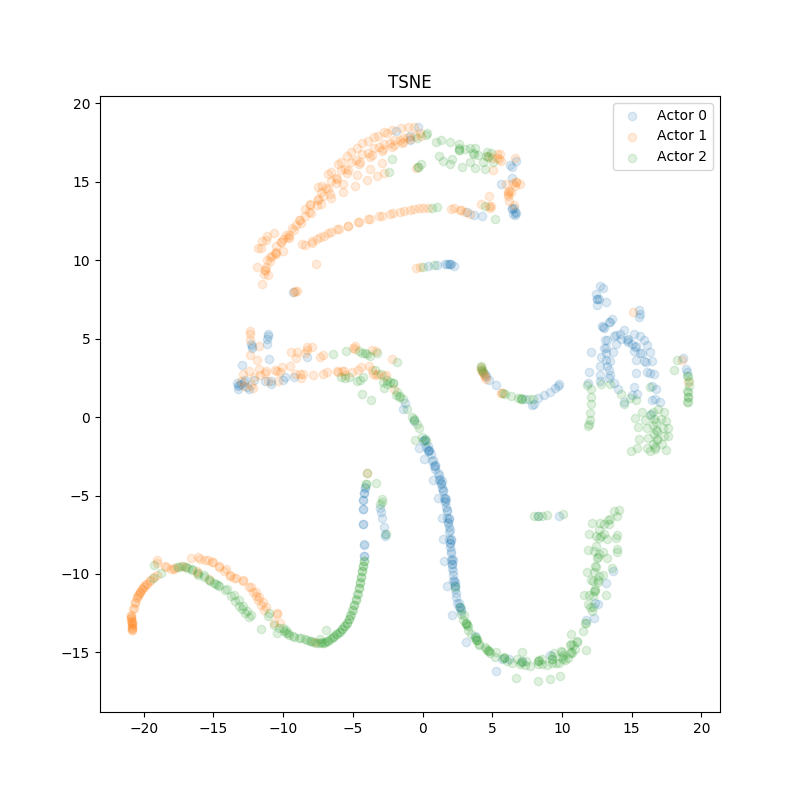

The table this chart was drawn from, first rows:
, feature0, feature1, feature2, feature3, feature4, feature5, feature6, feature7, feature8, feature9, feature10, label, x-tsne, y-tsne, x-bin, y-bin
0, 0.5294, -0.1773, 0.2794, 2.272, -0.2382, -2.341, 0.1253, -0.02924, 0.1765, 0.09846, -0.04409, 1.0, -20.81, -13.54, -20, -13
1, 0.5262, -0.174, 0.2802, 2.272, -0.2281, -2.313, 0.03659, 0.03264, 0.1974, 0.09311, 0.2036, 1.0, -20.82, -13.42, -20, -13
2, 0.5165, -0.1648, 0.2819, 2.271, -0.1978, -2.286, -0.05202, 0.08215, 0.2045, 0.09116, 0.4494, 1.0, -20.84, -13.29, -20, -13
3, 0.5004, -0.1511, 0.2838, 2.271, -0.1474, -2.261, -0.1405, 0.1217, 0.2046, 0.09096, 0.6934, 1.0, -20.85, -13.14, -20, -13
4, 0.4779, -0.1337, 0.2857, 2.27, -0.07722, -2.236, -0.2288, 0.1514, 0.2017, 0.09157, 0.9354, 1.0, -20.87, -12.98, -20, -12
5, 0.4489, -0.1137, 0.2872, 2.27, 0.01272, -2.214, -0.3165, 0.1705, 0.1976, 0.09248, 1.175, 1.0, -20.91, -12.83, -20, -12
6, 0.4136, -0.09244, 0.2885, 2.27, 0.1217, -2.183, -0.3845, 0.2042, 0.1932, 0.09304, 1.392, 1.0, -20.94, -12.69, -20, -12
7, 0.3879, -0.03884, 0.2894, 2.269, 0.2397, -1.944, -0.07539, 0.7257, 0.1848, 0.08861, 1.41, 1.0, -20.76, -12.25, -20, -12
8, 0.3834, 0.05655, 0.2889, 2.269, 0.3581, -1.767, 0.1923, 1.025, 0.1587, 0.08911, 1.399, 1.0, -20.63, -11.85, -20, -11
9, 0.3965, 0.1762, 0.2868, 2.268, 0.4742, -1.639, 0.4098, 1.199, 0.135, 0.09146, 1.355, 1.0, -20.49, -11.54, -20, -11
10, 0.4236, 0.3002, 0.2777, 2.268, 0.5855, -1.561, 0.5735, 1.11, -0.0464, 0.0944, 1.282, 1.0, -20.38, -11.34, -20, -11
11, 0.4605, 0.4158, 0.2593, 2.268, 0.6892, -1.516, 0.6815, 1.041, -0.1416, 0.09695, 1.169, 1.0, -20.26, -11.15, -20, -11
12, 0.5035, 0.5262, 0.2375, 2.268, 0.7826, -1.498, 0.7375, 1.011, -0.1489, 0.09886, 1.029, 1.0, -20.14, -10.98, -20, -10
13, 0.5488, 0.6349, 0.2172, 2.268, 0.8641, -1.501, 0.7484, 1.008, -0.09471, 0.1001, 0.8793, 1.0, -20, -10.82, -19, -10
14, 0.5935, 0.7445, 0.2022, 2.269, 0.9334, -1.519, 0.7236, 1.031, 0.003526, 0.1007, 0.7297, 1.0, -19.82, -10.64, -19, -10
15, 0.6356, 0.8579, 0.1945, 2.269, 0.9908, -1.539, 0.6799, 1.082, 0.1219, 0.09965, 0.5846, 1.0, -19.58, -10.45, -19, -10
16, 0.6744, 0.9768, 0.1946, 2.269, 1.037, -1.556, 0.6326, 1.137, 0.2326, 0.09638, 0.4479, 2.0, -19.32, -10.25, -19, -10
17, 0.7088, 1.109, 0.2279, 2.253, 1.087, -1.611, 0.5624, 1.335, 1.101, -0.3842, 0.6991, 2.0, -19.28, -9.45, -19, -9
18, 0.7387, 1.235, 0.3027, 2.208, 1.155, -1.738, 0.5336, 0.5852, 1.073, -0.8057, 0.6808, 1.0, -19.06, -9.104, -19, -9
19, 0.7677, 1.299, 0.3422, 2.166, 1.193, -1.695, 0.5054, 0.6531, 0.5056, -0.2965, 0.2165, 1.0, -18.48, -9.521, -18, -9
20, 0.7937, 1.38, 0.3534, 2.153, 1.204, -1.639, 0.452, 0.8826, 0.212, 0.08012, -0.0191, 1.0, -18.07, -9.712, -18, -9
21, 0.8154, 1.475, 0.3503, 2.156, 1.201, -1.626, 0.3916, 0.9014, 0.06918, 0.1926, -0.1335, 1.0, -17.8, -9.661, -17, -9
22, 0.8326, 1.572, 0.341, 2.163, 1.19, -1.627, 0.3309, 0.8923, 0.01819, 0.2216, -0.22, 2.0, -17.61, -9.578, -17, -9
23, 0.8457, 1.633, 0.3304, 2.157, 1.177, -1.736, 0.2773, 0.2324, 0.02627, -0.222, -0.177, 1.0, -16.59, -8.975, -16, -8
24, 0.8543, 1.69, 0.3212, 2.148, 1.161, -1.654, 0.2085, 0.7952, 0.05441, 0.1312, -0.3073, 1.0, -17.29, -9.505, -17, -9
25, 0.8582, 1.776, 0.3134, 2.15, 1.137, -1.659, 0.1476, 0.8024, 0.06916, 0.1257, -0.3709, 2.0, -17.16, -9.521, -17, -9
26, 0.8573, 1.828, 0.3068, 2.137, 1.121, -1.758, 0.07727, 0.1277, 0.08756, -0.3316, -0.1127, 1.0, -15.94, -9.046, -15, -9
27, 0.8513, 1.874, 0.3018, 2.121, 1.11, -1.674, 0.007632, 0.6992, 0.1164, 0.02664, -0.2377, 2.0, -16.84, -9.598, -16, -9
28, 0.8402, 1.915, 0.2979, 2.102, 1.104, -1.774, -0.0643, 0.01461, 0.1226, -0.4297, 0.0195, 1.0, -15.4, -9.129, -15, -9
29, 0.8238, 1.953, 0.2951, 2.081, 1.104, -1.678, -0.1341, 0.653, 0.1442, -0.0223, -0.1143, 2.0, -16.52, -9.743, -16, -9
30, 0.8023, 1.988, 0.2928, 2.059, 1.109, -1.779, -0.2081, -0.03845, 0.1419, -0.4779, 0.1419, 1.0, -14.99, -9.255, -14, -9
31, 0.7755, 2.022, 0.2911, 2.035, 1.118, -1.679, -0.2767, 0.6221, 0.16, -0.05354, 0.003891, 1.0, -16.18, -9.911, -16, -9
32, 0.744, 2.092, 0.2904, 2.026, 1.12, -1.679, -0.3382, 0.6566, 0.1705, -0.03862, -0.05883, 2.0, -16.07, -10.03, -16, -10
33, 0.7075, 2.126, 0.2894, 2.003, 1.129, -1.781, -0.4142, -0.04671, 0.1555, -0.4935, 0.1968, 1.0, -14.56, -9.568, -14, -9
34, 0.6658, 2.156, 0.2886, 1.978, 1.143, -1.689, -0.4805, 0.5607, 0.171, -0.1025, 0.06279, 2.0, -15.67, -10.18, -15, -10
35, 0.6199, 2.183, 0.2876, 1.951, 1.149, -1.804, -0.531, -0.1054, 0.157, -0.5363, -0.002275, 1.0, -14.22, -9.832, -14, -9
36, 0.5696, 2.206, 0.287, 1.923, 1.149, -1.711, -0.5991, 0.4921, 0.1744, -0.1522, -0.09152, 2.0, -15.32, -10.37, -15, -10
37, 0.5147, 2.225, 0.2863, 1.893, 1.146, -1.823, -0.6594, -0.183, 0.1602, -0.5908, -0.07157, 1.0, -13.84, -10.06, -13, -10
38, 0.455, 2.242, 0.2859, 1.861, 1.141, -1.723, -0.7281, 0.4441, 0.1776, -0.1866, -0.1348, 2.0, -14.98, -10.58, -14, -10
39, 0.3904, 2.256, 0.2853, 1.829, 1.136, -1.835, -0.7947, -0.2363, 0.1612, -0.6269, -0.0769, 1.0, -13.54, -10.24, -13, -10
40, 0.323, 2.266, 0.285, 1.796, 1.131, -1.693, -0.7563, 0.3365, 0.1792, -0.2266, -0.1347, 2.0, -14.67, -10.73, -14, -10
41, 0.2624, 2.26, 0.2845, 1.759, 1.133, -1.738, -0.6609, -0.5031, 0.1612, -0.7131, 0.08863, 1.0, -12.91, -10.45, -12, -10
42, 0.2089, 2.245, 0.2842, 1.72, 1.138, -1.534, -0.5593, 0.1744, 0.1794, -0.3258, -0.04617, 2.0, -14.16, -10.99, -14, -10
43, 0.1612, 2.224, 0.2838, 1.678, 1.138, -1.619, -0.5062, -0.6401, 0.1648, -0.7772, -0.04027, 1.0, -12.43, -10.83, -12, -10
44, 0.1174, 2.197, 0.2837, 1.635, 1.133, -1.428, -0.4459, 0.06994, 0.182, -0.3835, -0.1789, 2.0, -13.73, -11.38, -13, -11
45, 0.07614, 2.17, 0.2835, 1.588, 1.131, -1.48, -0.4416, -0.6471, 0.168, -0.8728, 0.04844, 1.0, -12.14, -11.15, -12, -11
46, 0.03626, 2.143, 0.2836, 1.539, 1.133, -1.298, -0.4041, 0.07883, 0.1838, -0.4731, -0.1047, 2.0, -13.42, -11.73, -13, -11
47, -0.00321, 2.118, 0.2835, 1.487, 1.137, -1.364, -0.4321, -0.6219, 0.1702, -0.9523, 0.1123, 1.0, -11.94, -11.42, -11, -11
48, -0.04306, 2.094, 0.2837, 1.433, 1.143, -1.192, -0.4122, 0.106, 0.1847, -0.5452, -0.04447, 2.0, -13.14, -12.03, -13, -12
49, -0.08396, 2.069, 0.2838, 1.378, 1.143, -1.315, -0.4647, -0.632, 0.1725, -0.9726, -0.04565, 1.0, -11.77, -11.68, -11, -11
50, -0.1271, 2.044, 0.284, 1.322, 1.138, -1.157, -0.4675, 0.08791, 0.1855, -0.556, -0.167, 2.0, -12.93, -12.23, -12, -12
51, -0.1732, 2.019, 0.2842, 1.266, 1.135, -1.26, -0.5537, -0.6016, 0.1728, -1.006, 0.03641, 1.0, -11.56, -11.96, -11, -11
52, -0.2229, 1.998, 0.2844, 1.208, 1.137, -1.095, -0.5574, 0.1369, 0.1848, -0.5966, -0.07712, 2.0, -12.7, -12.49, -12, -12
53, -0.2757, 1.979, 0.2845, 1.15, 1.136, -1.22, -0.6437, -0.5556, 0.172, -1.023, -0.04421, 1.0, -11.36, -12.28, -11, -12
54, -0.3321, 1.962, 0.2846, 1.092, 1.133, -1.058, -0.6536, 0.1729, 0.184, -0.6118, -0.1236, 2.0, -12.45, -12.76, -12, -12
55, -0.3929, 1.949, 0.2847, 1.032, 1.136, -1.165, -0.7641, -0.4834, 0.1706, -1.061, 0.1082, 2.0, -11.08, -12.68, -11, -12
56, -0.4609, 1.87, 0.2843, 0.9451, 1.145, -1.288, -0.8565, -1.077, 0.1727, -1.447, 0.0254, 1.0, -10.43, -12.55, -10, -12
57, -0.5334, 1.797, 0.2846, 0.86, 1.148, -1.145, -0.8791, -0.3748, 0.1849, -1.016, -0.04584, 2.0, -10.65, -13.24, -10, -13
58, -0.6102, 1.74, 0.2849, 0.7801, 1.147, -1.231, -0.9801, -0.7644, 0.1792, -1.278, -0.05489, 1.0, -10.19, -13.14, -10, -13
59, -0.6919, 1.699, 0.2854, 0.706, 1.146, -1.1, -1.011, -0.09397, 0.1868, -0.8399, -0.06322, 2.0, -10.45, -13.75, -10, -13
... 940 more rows
